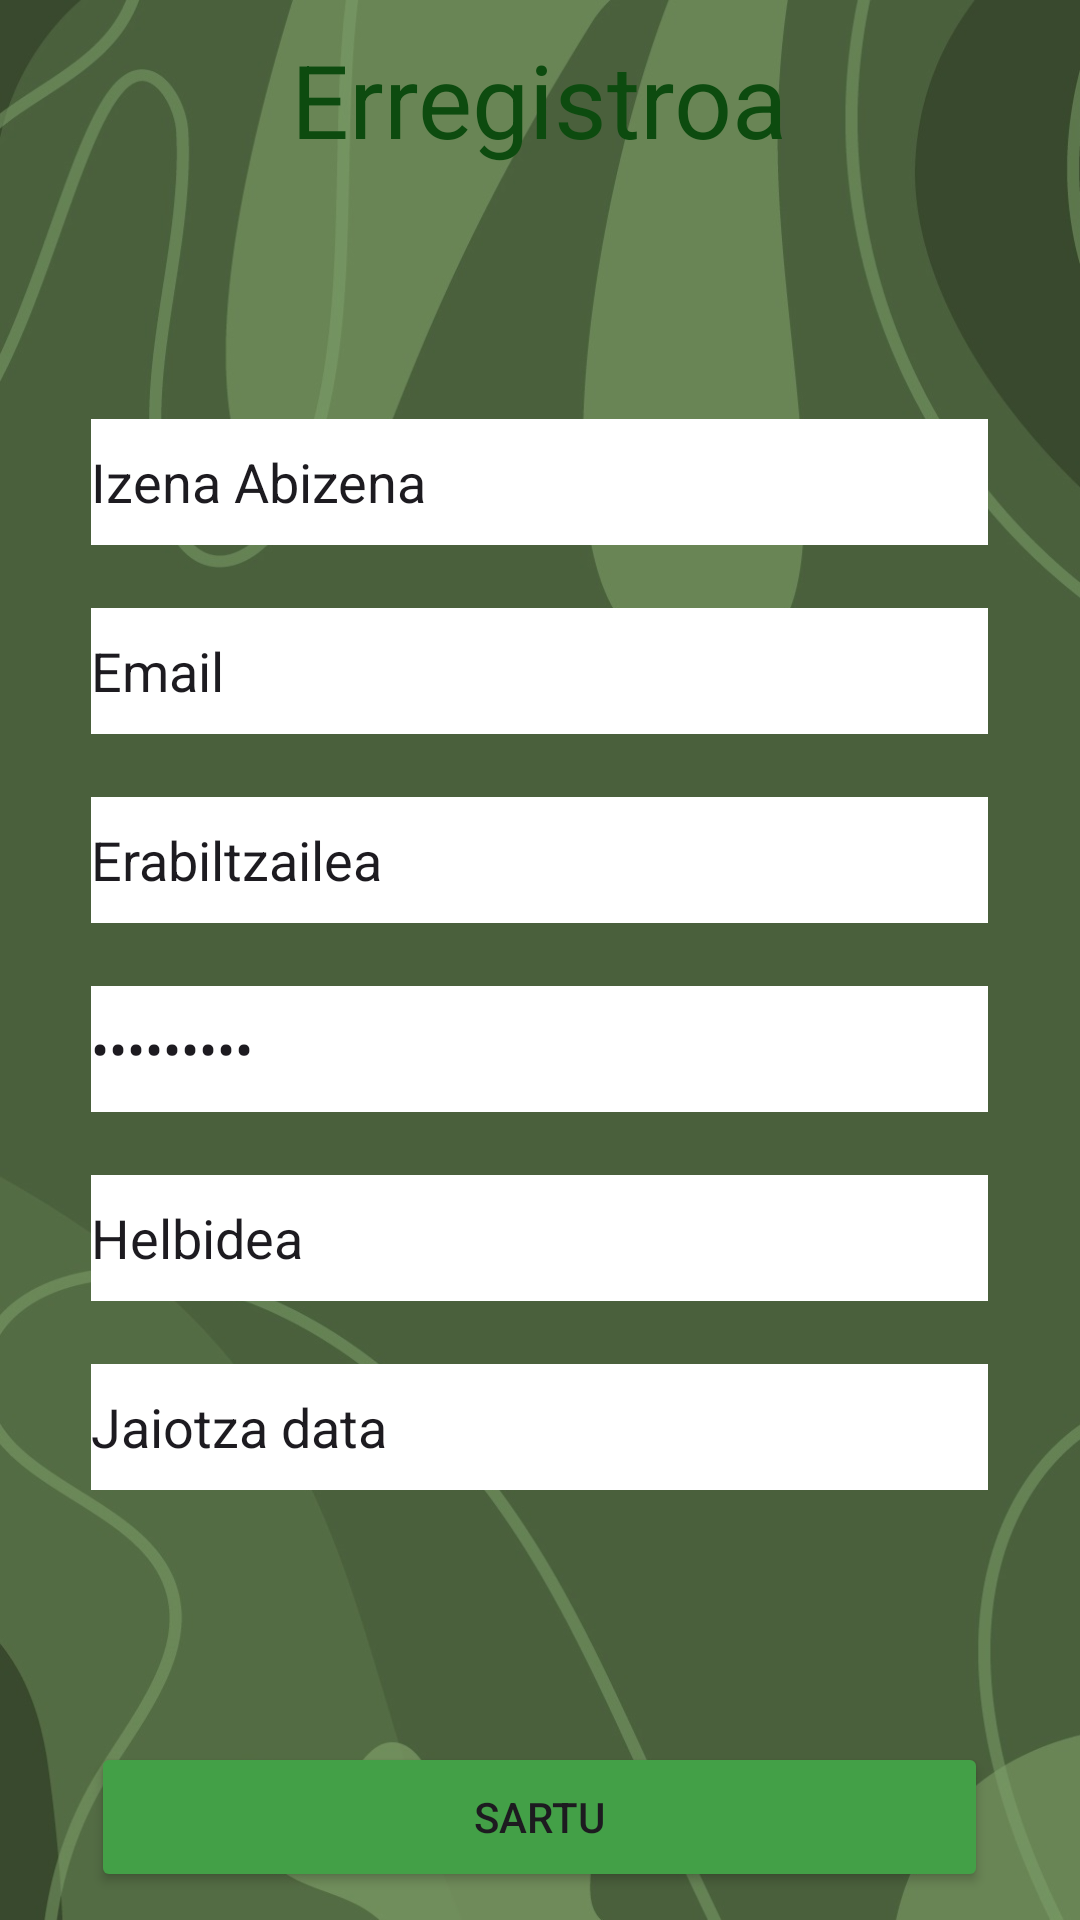

Android layout source for this screen:
<!-- AndroidManifest.xml: application theme Theme.BooksLiveApp -->
<!-- res/layout/activity_erregistratu.xml -->
<?xml version="1.0" encoding="utf-8"?>
<androidx.constraintlayout.widget.ConstraintLayout xmlns:android="http://schemas.android.com/apk/res/android"
    xmlns:app="http://schemas.android.com/apk/res-auto"
    xmlns:tools="http://schemas.android.com/tools"
    android:id="@+id/main"
    android:layout_width="match_parent"
    android:layout_height="match_parent"
    android:background="@drawable/fondomovil"
    tools:context=".activitys.ErregistratuActivity">

    <LinearLayout
        android:layout_width="375dp"
        android:layout_height="691dp"
        android:gravity="center"
        android:orientation="vertical"
        app:layout_constraintBottom_toBottomOf="parent"
        app:layout_constraintEnd_toEndOf="parent"
        app:layout_constraintHorizontal_bias="0.555"
        app:layout_constraintStart_toStartOf="parent"
        app:layout_constraintTop_toTopOf="parent">

        <TextView
            android:id="@+id/textErregistroa"
            android:layout_width="wrap_content"
            android:layout_height="wrap_content"
            android:text="@string/Erregistroa"
            android:textColor="#0D4B0F"
            android:textSize="34sp" />

        <Space
            android:layout_width="match_parent"
            android:layout_height="84dp" />

        <EditText
            android:id="@+id/editTextIzAbiz"
            android:layout_width="299dp"
            android:layout_height="42dp"
            android:background="@color/white"
            android:ems="10"
            android:inputType="text"
            android:text="@string/izena_abizena" />

        <Space
            android:layout_width="match_parent"
            android:layout_height="21dp" />

        <EditText
            android:id="@+id/editTextEmail"
            android:layout_width="299dp"
            android:layout_height="42dp"
            android:background="@color/white"
            android:ems="10"
            android:inputType="textEmailAddress"
            android:text="@string/email" />

        <Space
            android:layout_width="match_parent"
            android:layout_height="21dp" />

        <EditText
            android:id="@+id/editTextErabiltzaileaE"
            android:layout_width="299dp"
            android:layout_height="42dp"
            android:background="@color/white"
            android:ems="10"
            android:inputType="text"
            android:text="@string/Erabiltzailea" />

        <Space
            android:layout_width="match_parent"
            android:layout_height="21dp" />

        <EditText
            android:id="@+id/editTextPassword"
            android:layout_width="299dp"
            android:layout_height="42dp"
            android:background="@color/white"
            android:ems="10"
            android:inputType="textPassword"
            android:text="@string/Pasahitza" />

        <Space
            android:layout_width="match_parent"
            android:layout_height="21dp" />

        <EditText
            android:id="@+id/editTextHelbidea"
            android:layout_width="299dp"
            android:layout_height="42dp"
            android:background="@color/white"
            android:ems="10"
            android:inputType="text"
            android:text="@string/helbidea" />

        <Space
            android:layout_width="match_parent"
            android:layout_height="21dp" />

        <EditText
            android:id="@+id/editTextJaiotzaData"
            android:layout_width="299dp"
            android:layout_height="42dp"
            android:background="@color/white"
            android:ems="10"
            android:inputType="text"
            android:text="@string/Jaiotza_data" />

        <Space
            android:layout_width="match_parent"
            android:layout_height="84dp" />

        <Button
            android:id="@+id/buttonErregistratu"
            android:layout_width="299dp"
            android:layout_height="50dp"
            android:backgroundTint="#43A047"
            android:text="@string/Sartu" />

    </LinearLayout>
</androidx.constraintlayout.widget.ConstraintLayout>
<!-- resources referenced by this layout -->
<resources>
  <!-- drawable fondomovil: jpg bitmap (drawable-nodpi, 77819 bytes) -->
  <string name="Erabiltzailea">Erabiltzailea</string>
  <string name="Erregistroa">Erregistroa</string>
  <string name="Jaiotza_data">Jaiotza data</string>
  <string name="Pasahitza">Pasahitza</string>
  <string name="Sartu">Sartu</string>
  <string name="email">Email</string>
  <string name="helbidea">Helbidea</string>
  <string name="izena_abizena">Izena Abizena</string>
  <style name="Theme.BooksLiveApp" parent="Base.Theme.BooksLiveApp" />
  <style name="Base.Theme.BooksLiveApp" parent="Theme.Material3.DayNight.NoActionBar">
          
          
      </style>
  <!-- not gathered from this repository: default colours our renderer supplied (Android Studio template values) -->
  <color name="white">#FFFFFFFF</color>
</resources>
